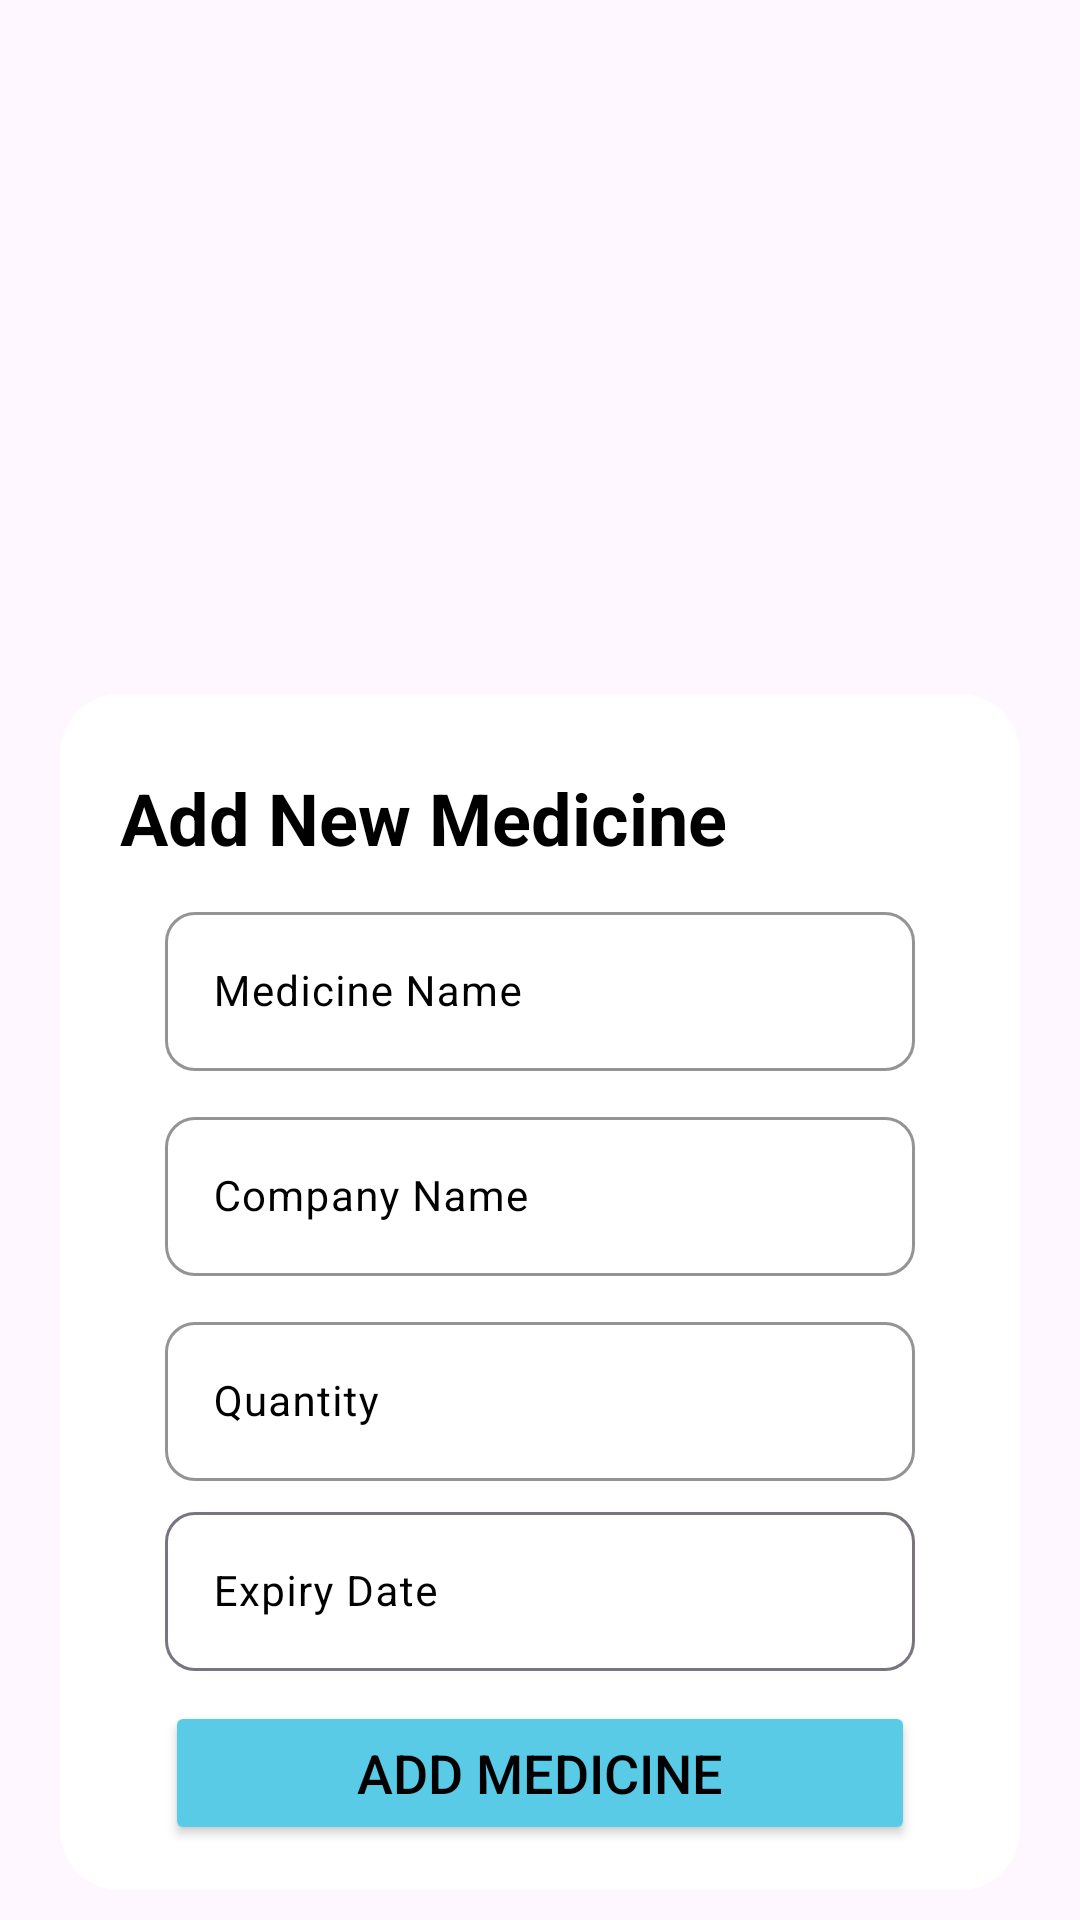

Layout XML and referenced resources for this Android screen:
<!-- AndroidManifest.xml: application theme Theme.MedStocks -->
<!-- res/layout/fragment_add_new_medicine_dialog.xml -->
<?xml version="1.0" encoding="utf-8"?>
<FrameLayout xmlns:android="http://schemas.android.com/apk/res/android"
    xmlns:tools="http://schemas.android.com/tools"
    android:layout_width="match_parent"
    android:layout_height="match_parent"
    xmlns:app="http://schemas.android.com/apk/res-auto">

    <androidx.constraintlayout.widget.ConstraintLayout
        android:id="@+id/addProjectConstraintLayout"
        android:layout_width="match_parent"
        android:layout_height="wrap_content"
        android:layout_marginStart="20dp"
        android:layout_marginEnd="20dp"
        android:layout_marginBottom="10dp"
        android:layout_gravity="bottom"
        android:background="@drawable/background_dialog_fragment">

        <LinearLayout
            android:id="@+id/newMaterialLinearLayout"
            android:layout_width="match_parent"
            android:layout_height="match_parent"
            android:layout_marginStart="20dp"
            android:layout_marginTop="25dp"
            android:layout_marginEnd="20dp"
            android:orientation="vertical"
            android:visibility="visible"
            app:layout_constraintBottom_toBottomOf="parent"
            app:layout_constraintEnd_toEndOf="parent"
            app:layout_constraintStart_toStartOf="parent"
            app:layout_constraintTop_toTopOf="parent">

            <TextView
                android:id="@+id/textView2"
                android:layout_width="match_parent"
                android:layout_height="wrap_content"
                android:text="Add New Medicine"
                android:textColor="#000000"
                android:textSize="24sp"
                android:textStyle="bold"
                android:visibility="visible" />

            <com.google.android.material.textfield.TextInputLayout
                android:layout_width="match_parent"
                android:layout_height="wrap_content"
                android:layout_marginStart="15dp"
                android:layout_marginTop="10dp"
                android:layout_marginEnd="15dp"
                app:boxCornerRadiusBottomEnd="10dp"
                app:boxCornerRadiusBottomStart="10dp"
                app:boxCornerRadiusTopEnd="10dp"
                app:boxCornerRadiusTopStart="10dp"
                app:boxStrokeColor="@color/black"
                app:boxStrokeWidth="1dp"
                app:helperTextTextColor="@color/black"
                android:textColorHint="@color/black"
                app:hintTextColor="@color/black">

                <com.google.android.material.textfield.TextInputEditText
                    android:id="@+id/medicineNameInput"
                    android:layout_width="match_parent"
                    android:layout_height="wrap_content"
                    android:hint="Medicine Name"
                    android:inputType="textPersonName"
                    android:textColor="@color/black"
                    android:textSize="14sp" />
            </com.google.android.material.textfield.TextInputLayout>

            <com.google.android.material.textfield.TextInputLayout
                android:layout_width="match_parent"
                android:layout_height="wrap_content"
                android:layout_marginStart="15dp"
                android:layout_marginTop="10dp"
                android:layout_marginEnd="15dp"
                app:boxCornerRadiusBottomEnd="10dp"
                app:boxCornerRadiusBottomStart="10dp"
                app:boxCornerRadiusTopEnd="10dp"
                app:boxCornerRadiusTopStart="10dp"
                app:boxStrokeColor="@color/black"
                app:boxStrokeWidth="1dp"
                app:hintTextColor="@color/black"
                android:textColorHint="@color/black"
                app:helperTextTextColor="@color/black">

                <com.google.android.material.textfield.TextInputEditText
                    android:id="@+id/medicineCompanyInput"
                    android:layout_width="match_parent"
                    android:layout_height="wrap_content"
                    android:hint="Company Name"
                    android:inputType="textPersonName"
                    android:textColor="@color/black"
                    android:textSize="14sp" />
            </com.google.android.material.textfield.TextInputLayout>


            <com.google.android.material.textfield.TextInputLayout
                android:layout_width="match_parent"
                android:layout_height="wrap_content"
                android:layout_marginStart="15dp"
                android:layout_marginTop="10dp"
                android:layout_marginEnd="15dp"
                app:boxCornerRadiusBottomEnd="10dp"
                app:boxCornerRadiusBottomStart="10dp"
                app:boxCornerRadiusTopEnd="10dp"
                app:boxCornerRadiusTopStart="10dp"
                app:boxStrokeColor="@color/black"
                app:boxStrokeWidth="1dp"
                app:hintTextColor="@color/black"
                android:textColorHint="@color/black"
                app:helperTextTextColor="@color/black">

                <com.google.android.material.textfield.TextInputEditText
                    android:id="@+id/medicineQuantityInput"
                    android:layout_width="match_parent"
                    android:layout_height="wrap_content"
                    android:hint="Quantity"
                    android:inputType="number"
                    android:textColor="@color/black"
                    android:textSize="14sp" />
            </com.google.android.material.textfield.TextInputLayout>

            <com.google.android.material.textfield.TextInputLayout
                android:layout_width="match_parent"
                android:layout_height="wrap_content"
                android:layout_marginStart="15dp"
                android:layout_marginTop="5dp"
                android:layout_marginEnd="15dp"
                android:layout_weight="1"
                app:boxCornerRadiusBottomEnd="10dp"
                app:boxCornerRadiusBottomStart="10dp"
                app:boxCornerRadiusTopEnd="10dp"
                app:boxCornerRadiusTopStart="10dp"
                app:boxStrokeWidth="1dp"
                app:hintTextColor="@color/black"
                android:textColorHint="@color/black"
                app:helperTextTextColor="@color/black">

                <com.google.android.material.textfield.TextInputEditText
                    android:layout_width="match_parent"
                    android:layout_height="wrap_content"
                    android:hint="Expiry Date"
                    android:inputType="date"
                    android:textColor="@color/black"
                    app:boxStrokeColor="@color/black"
                    android:textSize="14sp"
                    android:id="@+id/medicineExpiryDateInput"
                    android:focusableInTouchMode="false"
                    android:focusable="false"/>
            </com.google.android.material.textfield.TextInputLayout>


            <Button
                android:id="@+id/saveNewMedicineButton"
                android:layout_width="match_parent"
                android:layout_height="wrap_content"
                android:layout_marginStart="15dp"
                android:layout_marginTop="10dp"
                android:layout_marginEnd="15dp"
                android:layout_marginBottom="15dp"
                android:backgroundTint="@color/lightBlue"
                android:text="Add Medicine"
                android:textColor="#000000"
                android:textSize="18sp" />


        </LinearLayout>
    </androidx.constraintlayout.widget.ConstraintLayout>

</FrameLayout>
<!-- resources referenced by this layout -->
<resources>
  <color name="black">#FF000000</color>
  <color name="lightBlue">#59CBE7</color>
  <!-- drawable background_dialog_fragment (drawable) -->
  <?xml version="1.0" encoding="utf-8"?>
  <shape xmlns:android="http://schemas.android.com/apk/res/android" android:shape="rectangle">
  
      <solid
          android:color="#FFFFFF"/>
  
      <corners
          android:topLeftRadius="20dp"
          android:topRightRadius="20dp"
          android:bottomRightRadius="20dp"
          android:bottomLeftRadius="20dp"/>
  
  </shape>
  <style name="Theme.MedStocks" parent="Base.Theme.MedStocks" />
  <style name="Base.Theme.MedStocks" parent="Theme.Material3.Light.NoActionBar">
          
          
  
          <item name="android:statusBarColor">@color/lightBlue</item>
          <item name="android:windowTranslucentNavigation">true</item>
      </style>
</resources>
